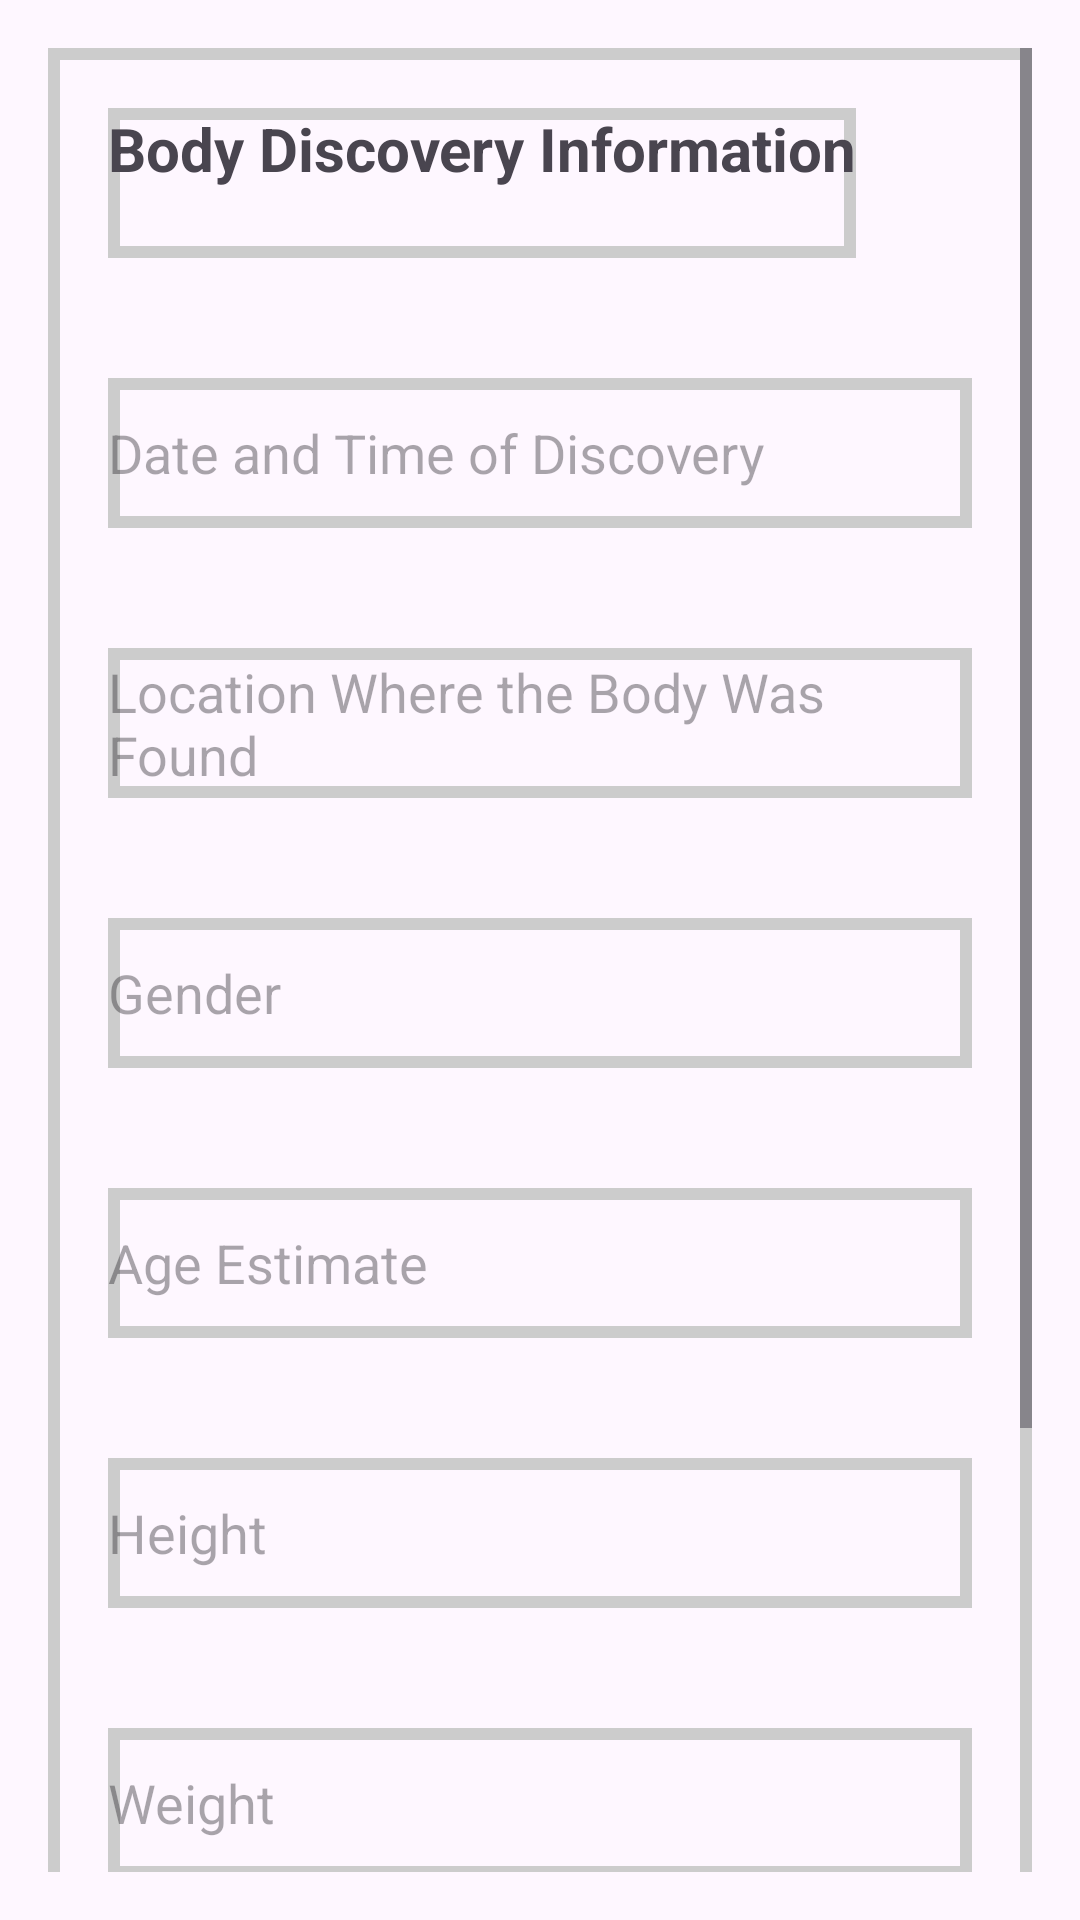

The Android layout XML behind this screen, and the referenced resources:
<!-- AndroidManifest.xml: application theme Theme.UserPoliceApp -->
<!-- res/layout/unidentifybodies1.xml -->
<ScrollView
    xmlns:android="http://schemas.android.com/apk/res/android"
    android:layout_width="match_parent"
    android:layout_height="match_parent"
    android:padding="16dp">

    <LinearLayout
        android:layout_width="match_parent"
         android:layout_height="50dp"
            android:background="@drawable/textback"
        android:orientation="vertical">

        
        <TextView
            android:layout_width="wrap_content"
             android:layout_height="50dp"
            android:background="@drawable/textback"
            android:text="Body Discovery Information"
            android:textSize="20sp"
            android:textStyle="bold"
            android:layout_margin="20dp"
            android:layout_marginBottom="16dp"/>

        
        <EditText
            android:id="@+id/editTextDiscoveryDateTime"
            android:layout_width="match_parent"
             android:layout_height="50dp"
            android:background="@drawable/textback"
            android:layout_margin="20dp"
            android:hint="Date and Time of Discovery"/>

        
        <EditText
            android:id="@+id/editTextLocationFound"
            android:layout_width="match_parent"
             android:layout_height="50dp"
            android:background="@drawable/textback"
            android:layout_margin="20dp"
            android:hint="Location Where the Body Was Found"/>

        
        <EditText
            android:id="@+id/editTextGender"
            android:layout_width="match_parent"
             android:layout_height="50dp"
            android:background="@drawable/textback"
            android:layout_margin="20dp"
            android:hint="Gender"/>

        
        <EditText
            android:id="@+id/editTextAgeEstimate"
            android:layout_width="match_parent"
             android:layout_height="50dp"
            android:background="@drawable/textback"
            android:layout_margin="20dp"
            android:hint="Age Estimate"/>

        
        <EditText
            android:id="@+id/editTextHeight"
            android:layout_width="match_parent"
             android:layout_height="50dp"
            android:background="@drawable/textback"
            android:layout_margin="20dp"
            android:hint="Height"/>

        
        <EditText
            android:id="@+id/editTextWeight"
            android:layout_width="match_parent"
             android:layout_height="50dp"
            android:background="@drawable/textback"
            android:layout_margin="20dp"
            android:hint="Weight"/>

        
        <EditText
            android:id="@+id/editTextBuild"
            android:layout_width="match_parent"
             android:layout_height="50dp"
            android:background="@drawable/textback"
            android:layout_margin="20dp"
            android:hint="Build"/>

        
        <Button
            android:id="@+id/buttonSubmit"
            android:layout_width="match_parent"
             android:layout_height="50dp"
             android:layout_marginLeft="20dp"
            android:layout_marginRight="20dp"
            android:layout_marginBottom="60dp"
            android:text="Save and Next"/>

    </LinearLayout>

</ScrollView>
<!-- resources referenced by this layout -->
<resources>
  <!-- drawable textback (drawable) -->
  <?xml version="1.0" encoding="utf-8"?>
  <shape xmlns:android="http://schemas.android.com/apk/res/android">
      <stroke android:color="#cccccc"
          android:width="4dp"/>
  
  </shape>
  <style name="Theme.UserPoliceApp" parent="Base.Theme.UserPoliceApp" />
  <style name="Base.Theme.UserPoliceApp" parent="Theme.Material3.DayNight.NoActionBar">
          
          
      </style>
</resources>
